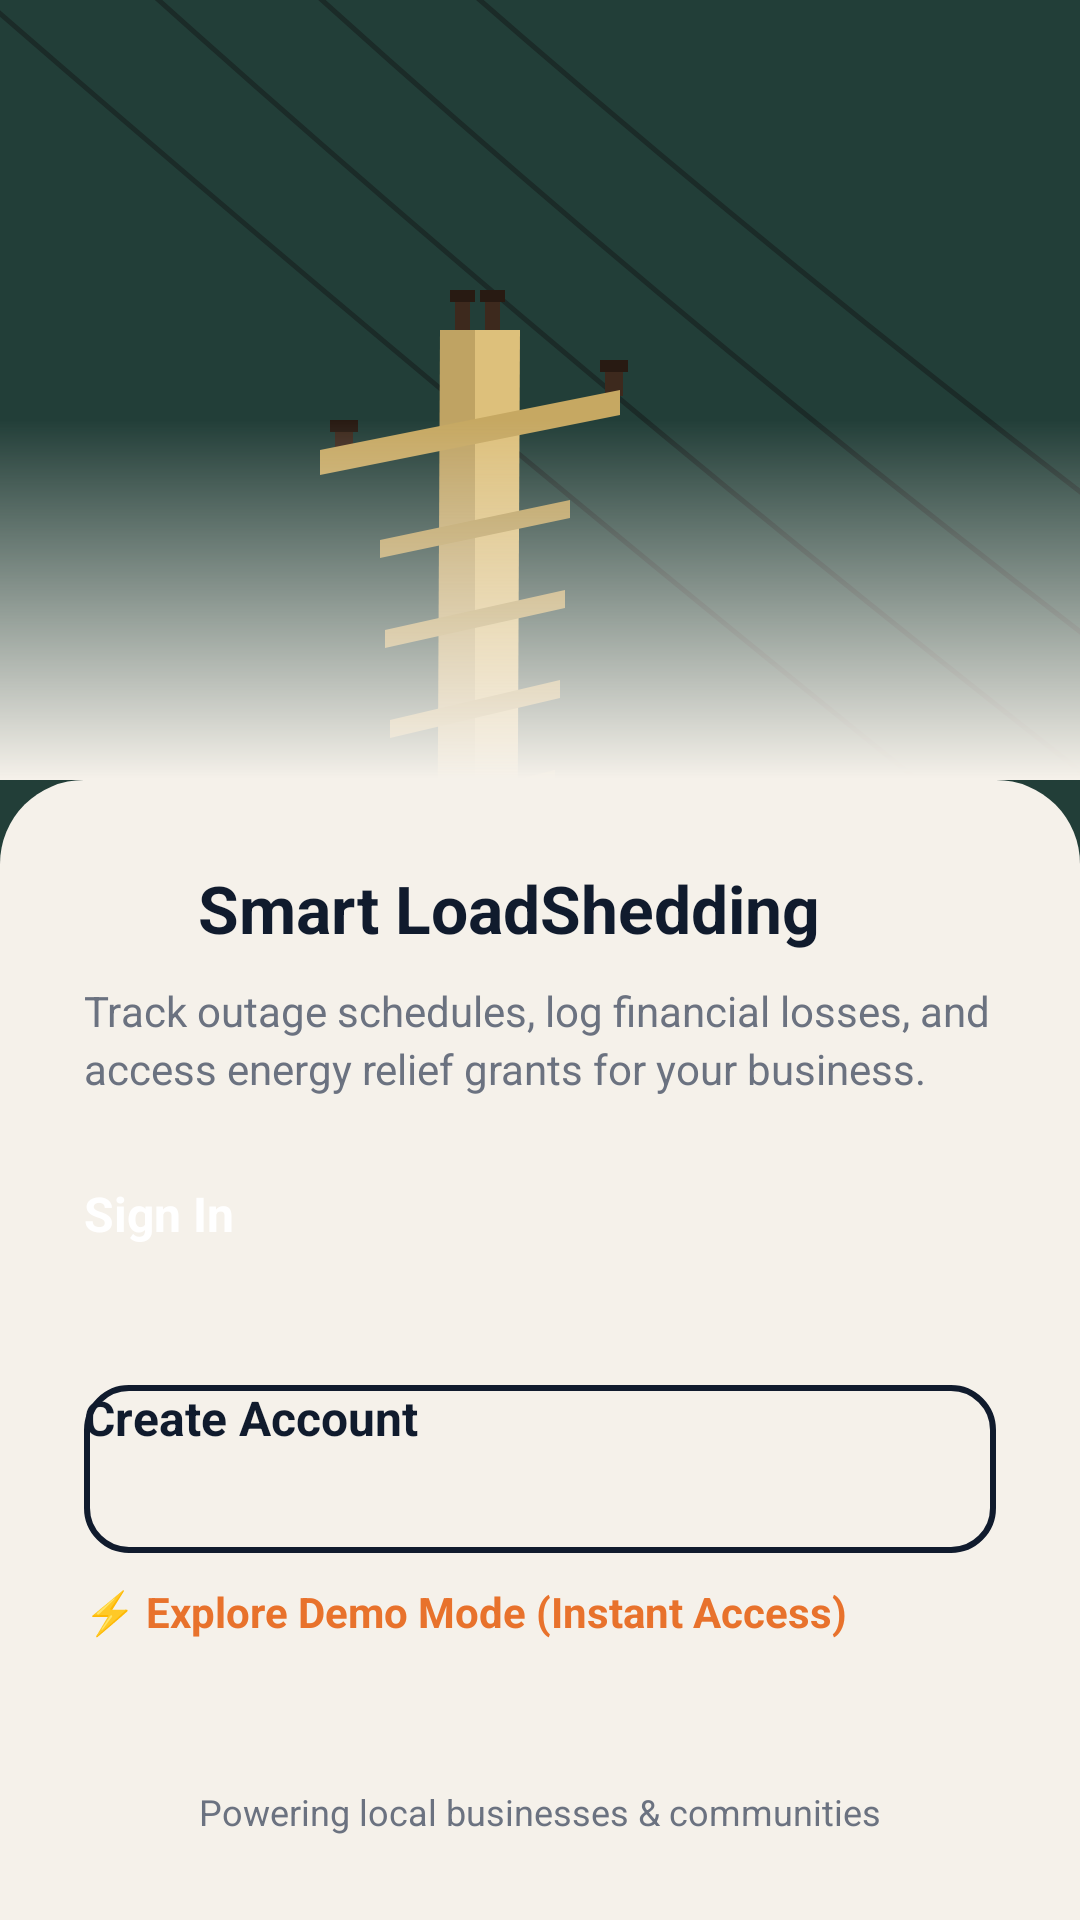

Layout XML and referenced resources for this Android screen:
<!-- AndroidManifest.xml: activity theme Theme.SmartLoadShedding.Splash -->
<!-- res/layout/activity_welcome.xml -->
<?xml version="1.0" encoding="utf-8"?>
<RelativeLayout xmlns:android="http://schemas.android.com/apk/res/android"
    xmlns:app="http://schemas.android.com/apk/res-auto"
    android:layout_width="match_parent"
    android:layout_height="match_parent"
    android:background="#223E38"
    android:fitsSystemWindows="true">

    
    <ImageView
        android:id="@+id/ivPowerPoleHero"
        android:layout_width="match_parent"
        android:layout_height="match_parent"
        android:layout_above="@id/cardBottomContainer"
        android:scaleType="centerCrop"
        android:src="@drawable/ic_power_pole_welcome"
        android:contentDescription="@string/app_name" />

    
    <View
        android:layout_width="match_parent"
        android:layout_height="120dp"
        android:layout_above="@id/cardBottomContainer"
        android:background="@drawable/bg_welcome_gradient_overlay" />

    
    <LinearLayout
        android:id="@+id/cardBottomContainer"
        android:layout_width="match_parent"
        android:layout_height="wrap_content"
        android:layout_alignParentBottom="true"
        android:background="@drawable/bg_welcome_bottom_sheet"
        android:elevation="12dp"
        android:orientation="vertical"
        android:padding="28dp">

        
        <LinearLayout
            android:layout_width="wrap_content"
            android:layout_height="wrap_content"
            android:gravity="center_vertical"
            android:orientation="horizontal">

            <ImageView
                android:layout_width="28dp"
                android:layout_height="28dp"
                android:src="@drawable/ic_splash_icon"
                app:tint="@color/brand_navy"
                android:contentDescription="@string/app_name" />

            <TextView
                android:layout_width="wrap_content"
                android:layout_height="wrap_content"
                android:layout_marginStart="10dp"
                android:text="@string/welcome_title"
                android:textColor="@color/brand_navy"
                android:textSize="22sp"
                android:textStyle="bold" />
        </LinearLayout>

        
        <TextView
            android:layout_width="match_parent"
            android:layout_height="wrap_content"
            android:layout_marginTop="10dp"
            android:text="@string/welcome_tagline"
            android:textColor="@color/text_secondary"
            android:textSize="14sp"
            android:lineSpacingExtra="3dp" />

        
        <LinearLayout
            android:layout_width="match_parent"
            android:layout_height="wrap_content"
            android:layout_marginTop="28dp"
            android:orientation="vertical">

            
            <Button
                android:id="@+id/btnSignInWelcome"
                android:layout_width="match_parent"
                android:layout_height="56dp"
                android:background="@drawable/bg_rounded_input"
                android:backgroundTint="@color/brand_navy"
                android:pointerIcon="hand"
                android:tooltipText="Click to Sign In"
                android:text="@string/welcome_sign_in"
                android:textAllCaps="false"
                android:textColor="@android:color/white"
                android:textSize="16sp"
                android:textStyle="bold" />

            
            <Button
                android:id="@+id/btnRegisterWelcome"
                android:layout_width="match_parent"
                android:layout_height="56dp"
                android:layout_marginTop="12dp"
                android:background="@drawable/bg_welcome_outline_btn"
                app:backgroundTint="@null"
                android:pointerIcon="hand"
                android:tooltipText="Click to Create Account"
                android:text="@string/welcome_create_account"
                android:textAllCaps="false"
                android:textColor="@color/brand_navy"
                android:textSize="16sp"
                android:textStyle="bold" />

            
            <Button
                android:id="@+id/btnDemoWelcome"
                android:layout_width="match_parent"
                android:layout_height="48dp"
                android:layout_marginTop="10dp"
                android:background="@android:color/transparent"
                android:text="⚡ Explore Demo Mode (Instant Access)"
                android:textAllCaps="false"
                android:textColor="@color/brand_orange"
                android:textSize="14sp"
                android:textStyle="bold" />

        </LinearLayout>

        
        <TextView
            android:layout_width="wrap_content"
            android:layout_height="wrap_content"
            android:layout_gravity="center_horizontal"
            android:layout_marginTop="20dp"
            android:text="@string/welcome_footer"
            android:textColor="@color/text_secondary"
            android:textSize="12sp" />

    </LinearLayout>

</RelativeLayout>
<!-- resources referenced by this layout -->
<resources>
  <color name="brand_navy">#101B2D</color>
  <color name="brand_orange">#E8722C</color>
  <color name="text_secondary">#6B7280</color>
  <!-- drawable bg_welcome_bottom_sheet (drawable) -->
  <?xml version="1.0" encoding="utf-8"?>
  <shape xmlns:android="http://schemas.android.com/apk/res/android"
      android:shape="rectangle">
      <solid android:color="@color/background_cream" />
      <corners
          android:topLeftRadius="28dp"
          android:topRightRadius="28dp"
          android:bottomLeftRadius="0dp"
          android:bottomRightRadius="0dp" />
  </shape>
  <!-- drawable bg_welcome_gradient_overlay (drawable) -->
  <?xml version="1.0" encoding="utf-8"?>
  <shape xmlns:android="http://schemas.android.com/apk/res/android"
      android:shape="rectangle">
      <gradient
          android:angle="270"
          android:startColor="#00223E38"
          android:endColor="#F5F1EA"
          android:type="linear" />
  </shape>
  <!-- drawable bg_welcome_outline_btn (drawable) -->
  <?xml version="1.0" encoding="utf-8"?>
  <shape xmlns:android="http://schemas.android.com/apk/res/android"
      android:shape="rectangle">
      <solid android:color="@android:color/transparent" />
      <stroke
          android:width="2dp"
          android:color="@color/brand_navy" />
      <corners android:radius="14dp" />
  </shape>
  <!-- drawable ic_power_pole_welcome: vector/xml drawable (drawable, 3153 chars, omitted) -->
  <string name="app_name">SmartLoadShedding</string>
  <string name="welcome_create_account">Create Account</string>
  <string name="welcome_footer">Powering local businesses &amp; communities</string>
  <string name="welcome_sign_in">Sign In</string>
  <string name="welcome_tagline">Track outage schedules, log financial losses, and access energy relief grants for your business.</string>
  <string name="welcome_title">Smart LoadShedding</string>
  <style name="Theme.SmartLoadShedding.Splash" parent="Theme.SplashScreen">
          <item name="windowSplashScreenBackground">@color/brand_navy</item>
          <item name="windowSplashScreenAnimatedIcon">@drawable/ic_splash_icon</item>
          <item name="windowSplashScreenIconBackgroundColor">@color/brand_navy</item>
          <item name="postSplashScreenTheme">@style/Theme.SmartLoadShedding</item>
      </style>
  <color name="background_cream">#F5F1EA</color>
  <style name="Theme.SmartLoadShedding" parent="Theme.MaterialComponents.DayNight.NoActionBar">
          <item name="colorPrimary">@color/brand_navy</item>
          <item name="colorSecondary">@color/brand_orange</item>
          <item name="android:windowBackground">@color/background_cream</item>
          <item name="colorOnPrimary">@color/white</item>
      </style>
  <color name="white">#FFFFFFFF</color>
</resources>
